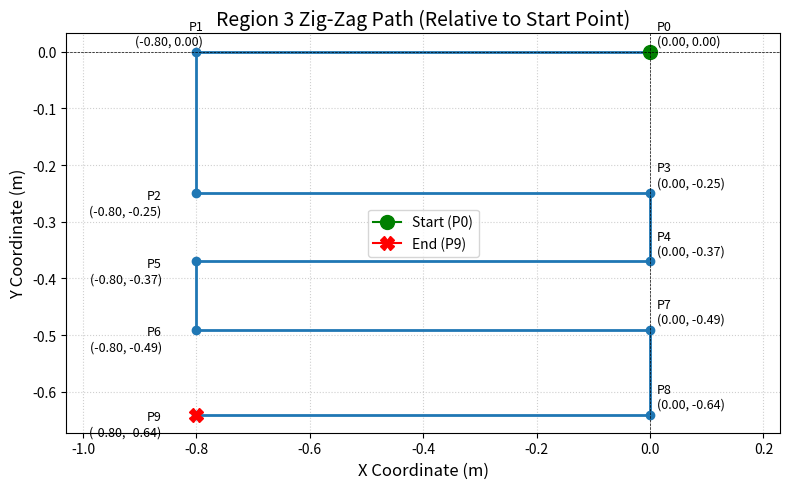

Recreate this plot in Python.
import matplotlib.pyplot as plt

def plot_region_3_path():
    # 设定参数：与 auto_slam.py 中的 idex==3 保持一致
    start_x = 0.0
    start_y = 0.0
    # 注意：你在 execute_special_path 中调用区域3时传了 0.8 的步长
    forward_length = 0.8  

    first_side_length3 = 0.15
    second_side_length3 = 0.12
    third_side_length3 = 0.12
    fourth_side_length3 = 0.15
    addition_side_length = 0.10

    # 预计算 Y 方向的累加偏移量 (由于全部是减法，这里都按正数累加，作图时取负数)
    y1 = first_side_length3 + addition_side_length                     # 0.25
    y2 = y1 + second_side_length3                                      # 0.37
    y3 = y2 + third_side_length3                                       # 0.49
    y4 = y3 + fourth_side_length3                                      # 0.64

    # 按照代码逻辑构建每个路径点（加入索引0作为最初的起点）
    points = [
        (start_x, start_y),                                            # 起点 P0
        (start_x - forward_length, start_y),                           # P1: 第一步 X减小
        (start_x - forward_length, start_y - y1),                      # P2: 第二步 Y减小
        (start_x, start_y - y1),                                       # P3: 第三步 X增加 (回到原X)
        (start_x, start_y - y2),                                       # P4: 第四步 Y减小
        (start_x - forward_length, start_y - y2),                      # P5: 第五步 X减小
        (start_x - forward_length, start_y - y3),                      # P6: 第六步 Y减小
        (start_x, start_y - y3),                                       # P7: 第七步 X增加
        (start_x, start_y - y4),                                       # P8: 第八步 Y减小
        (start_x - forward_length, start_y - y4),                      # P9: 第九步 X减小
    ]

    # 分离 X 和 Y 坐标以便作图
    x_coords, y_coords = zip(*points)

    # 开始绘图
    plt.figure(figsize=(8, 5))
    
    # 绘制线路与航点
    plt.plot(x_coords, y_coords, marker='o', linestyle='-', color='#1f77b4', linewidth=2)
    
    # 重点标出起点和终点
    plt.plot(x_coords[0], y_coords[0], marker='o', color='green', markersize=10, label='Start (P0)')
    plt.plot(x_coords[-1], y_coords[-1], marker='X', color='red', markersize=10, label='End (P9)')

    # 添加相对坐标注释
    for i, (px, py) in enumerate(points):
        # 微调注释文本的位置，避免重叠
        offset = (5, 5) if py == 0 or px == start_x else (-25, -15)
        plt.annotate(
            f"P{i}\n({px:.2f}, {py:.2f})",
            (px, py), 
            textcoords="offset points", 
            xytext=offset,
            ha='left' if px == start_x else 'right',
            fontsize=9
        )

    plt.title("Region 3 Zig-Zag Path (Relative to Start Point)", fontsize=14)
    plt.xlabel("X Coordinate (m)", fontsize=12)
    plt.ylabel("Y Coordinate (m)", fontsize=12)
    plt.axhline(0, color='black', linewidth=0.5, linestyle='--')
    plt.axvline(0, color='black', linewidth=0.5, linestyle='--')
    plt.grid(True, linestyle=':', alpha=0.6)
    plt.legend()
    plt.axis('equal')  # 强制X轴和Y轴比例一致，这样能真实反映轨迹形状
    plt.tight_layout()
    plt.show()

if __name__ == "__main__":
    plot_region_3_path()
